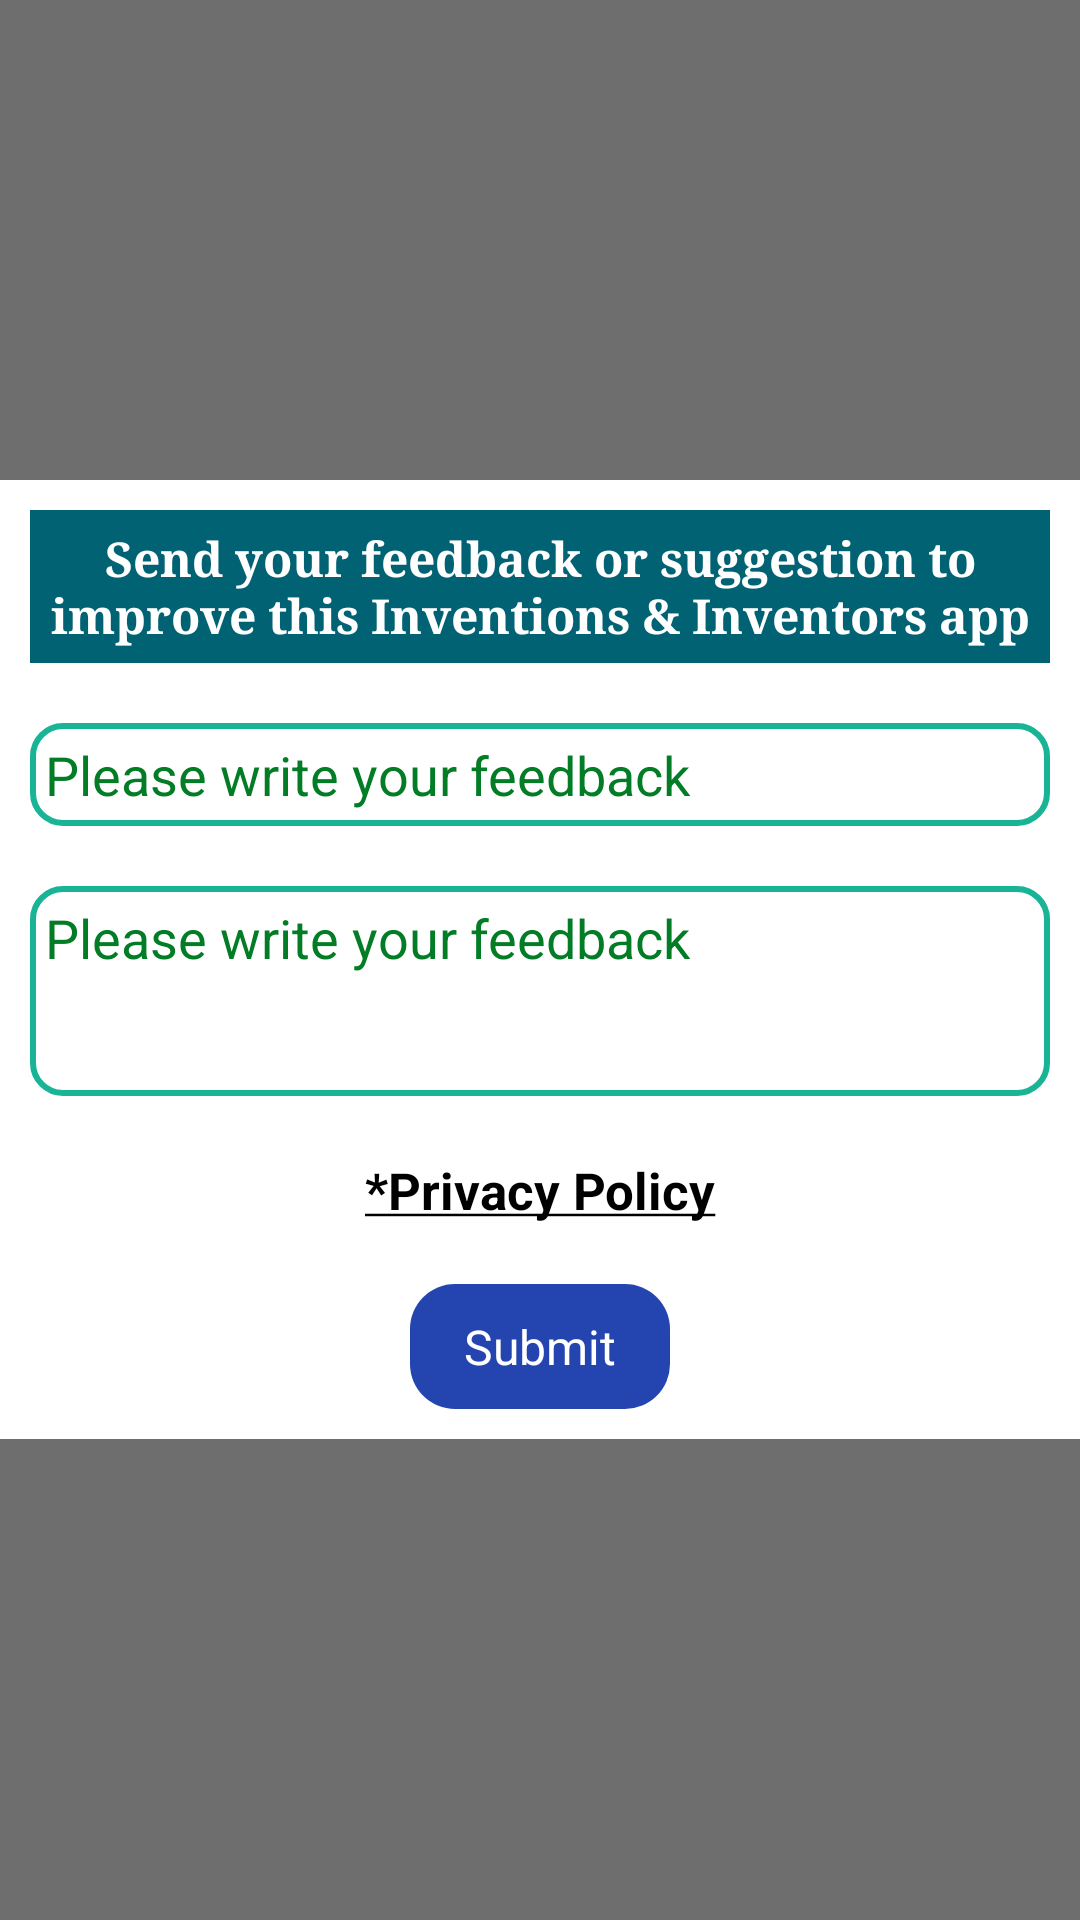

Layout XML and referenced resources for this Android screen:
<!-- AndroidManifest.xml: application theme Theme.GiftSuggestions -->
<!-- res/layout/feed_back.xml -->
<?xml version="1.0" encoding="utf-8"?>
<RelativeLayout xmlns:android="http://schemas.android.com/apk/res/android"
    android:layout_width="match_parent"
    android:layout_height="match_parent"
    android:gravity="center"
    android:background="#91000000"
    android:orientation="vertical">

    <LinearLayout
        android:layout_width="match_parent"
        android:layout_height="wrap_content"
        android:background="#ffffff"
        android:layout_gravity="center"
        android:orientation="vertical">

        <TextView
            android:id="@+id/rep_heading"
            android:layout_width="match_parent"
            android:layout_height="wrap_content"
            android:layout_gravity="center"
            android:layout_margin="10dp"
            android:background="#016273"
            android:gravity="center"
            android:paddingBottom="5dp"
            android:paddingTop="5dp"
            android:text="@string/feedback"
            android:textColor="#ffff"
            android:textSize="16dp"
            android:textStyle="bold"
            android:typeface="serif" />

        <EditText
            android:id="@+id/edit_email"
            android:layout_width="match_parent"
            android:layout_height="wrap_content"
            android:layout_below="@+id/rep_heading"
            android:layout_margin="10dp"
            android:background="@drawable/modern_list_button"
            android:gravity="left|top"
            android:hint="Please write your feedback"
            android:textColorHint="#027c25"
            android:inputType="textEmailAddress"
            android:minLines="6"
            android:padding="5dp"
            android:textColor="#000"
            android:textSize="18dp">

        </EditText>
        <EditText
            android:id="@+id/editText1"
            android:layout_width="match_parent"
            android:layout_height="70dp"
            android:layout_below="@+id/rep_heading"
            android:layout_margin="10dp"
            android:background="@drawable/modern_list_button"
            android:gravity="left|top"
            android:hint="Please write your feedback"
            android:textColorHint="#027c25"
            android:inputType="textCapSentences"
            android:minLines="6"
            android:padding="5dp"
            android:textColor="#000"
            android:textSize="18dp">

        </EditText>
        <TextView
            android:id="@+id/policy"
            android:layout_width="match_parent"
            android:layout_height="wrap_content"
            android:padding="10dp"
            android:text="@string/privacy"
            android:textColor="#000000"
            android:gravity="center"
            android:textStyle="bold"
            android:textSize="17dp"/>

        <TextView
            android:id="@+id/btnSend"
            android:layout_width="wrap_content"
            android:layout_height="wrap_content"
            android:layout_below="@+id/editText1"
            android:layout_centerInParent="true"
            android:layout_marginBottom="10dp"
            android:layout_gravity="center"
            android:layout_marginTop="10dp"
            android:background="@drawable/quiz_button2"
            android:clickable="true"
            android:padding="10dp"
            android:text="  Submit  "
            android:textColor="#fff"
            android:textSize="16dp" />


    </LinearLayout>

</RelativeLayout>
<!-- resources referenced by this layout -->
<resources>
  <!-- drawable modern_list_button (drawable) -->
  <?xml version="1.0" encoding="utf-8"?>
  <selector xmlns:android="http://schemas.android.com/apk/res/android">
      <item>
  
          <shape android:shape="rectangle">
  
  
              <corners android:radius= "10dp">
  
              </corners>
  <stroke android:width="2dp" android:color="#18b495"/>
          </shape>
  
      </item>
  </selector>
  <!-- drawable quiz_button2 (drawable) -->
  <?xml version="1.0" encoding="utf-8"?>
  <selector xmlns:android="http://schemas.android.com/apk/res/android">
      <item>
  
          <shape android:shape="rectangle">
               <solid android:color="#2445b0">
  
               </solid>
  
              <corners android:radius="15dp">
  
              </corners>
             
          </shape>
  
      </item>
  </selector>
  <string name="feedback">Send your feedback or suggestion to improve this Inventions &amp; Inventors app</string>
  <string name="privacy"><u>*Privacy Policy</u></string>
  <style name="Theme.GiftSuggestions" parent="Theme.MaterialComponents.Light.NoActionBar">
          
          <item name="colorPrimary">@color/purple_500</item>
          <item name="colorPrimaryVariant">@color/purple_700</item>
          <item name="colorOnPrimary">@color/white</item>
          
          <item name="colorSecondary">@color/teal_200</item>
          <item name="colorSecondaryVariant">@color/teal_700</item>
          <item name="colorOnSecondary">@color/black</item>
          
          <item name="android:statusBarColor" tools:targetApi="l">?attr/colorPrimaryVariant</item>
          
          <item name="android:forceDarkAllowed" tools:targetApi="q">false</item>
  
      </style>
  <color name="purple_500">#FF6200EE</color>
  <color name="purple_700">#FF3700B3</color>
  <color name="white">#FFFFFFFF</color>
  <color name="teal_200">#FF03DAC5</color>
  <color name="teal_700">#FF018786</color>
  <color name="black">#FF000000</color>
</resources>
